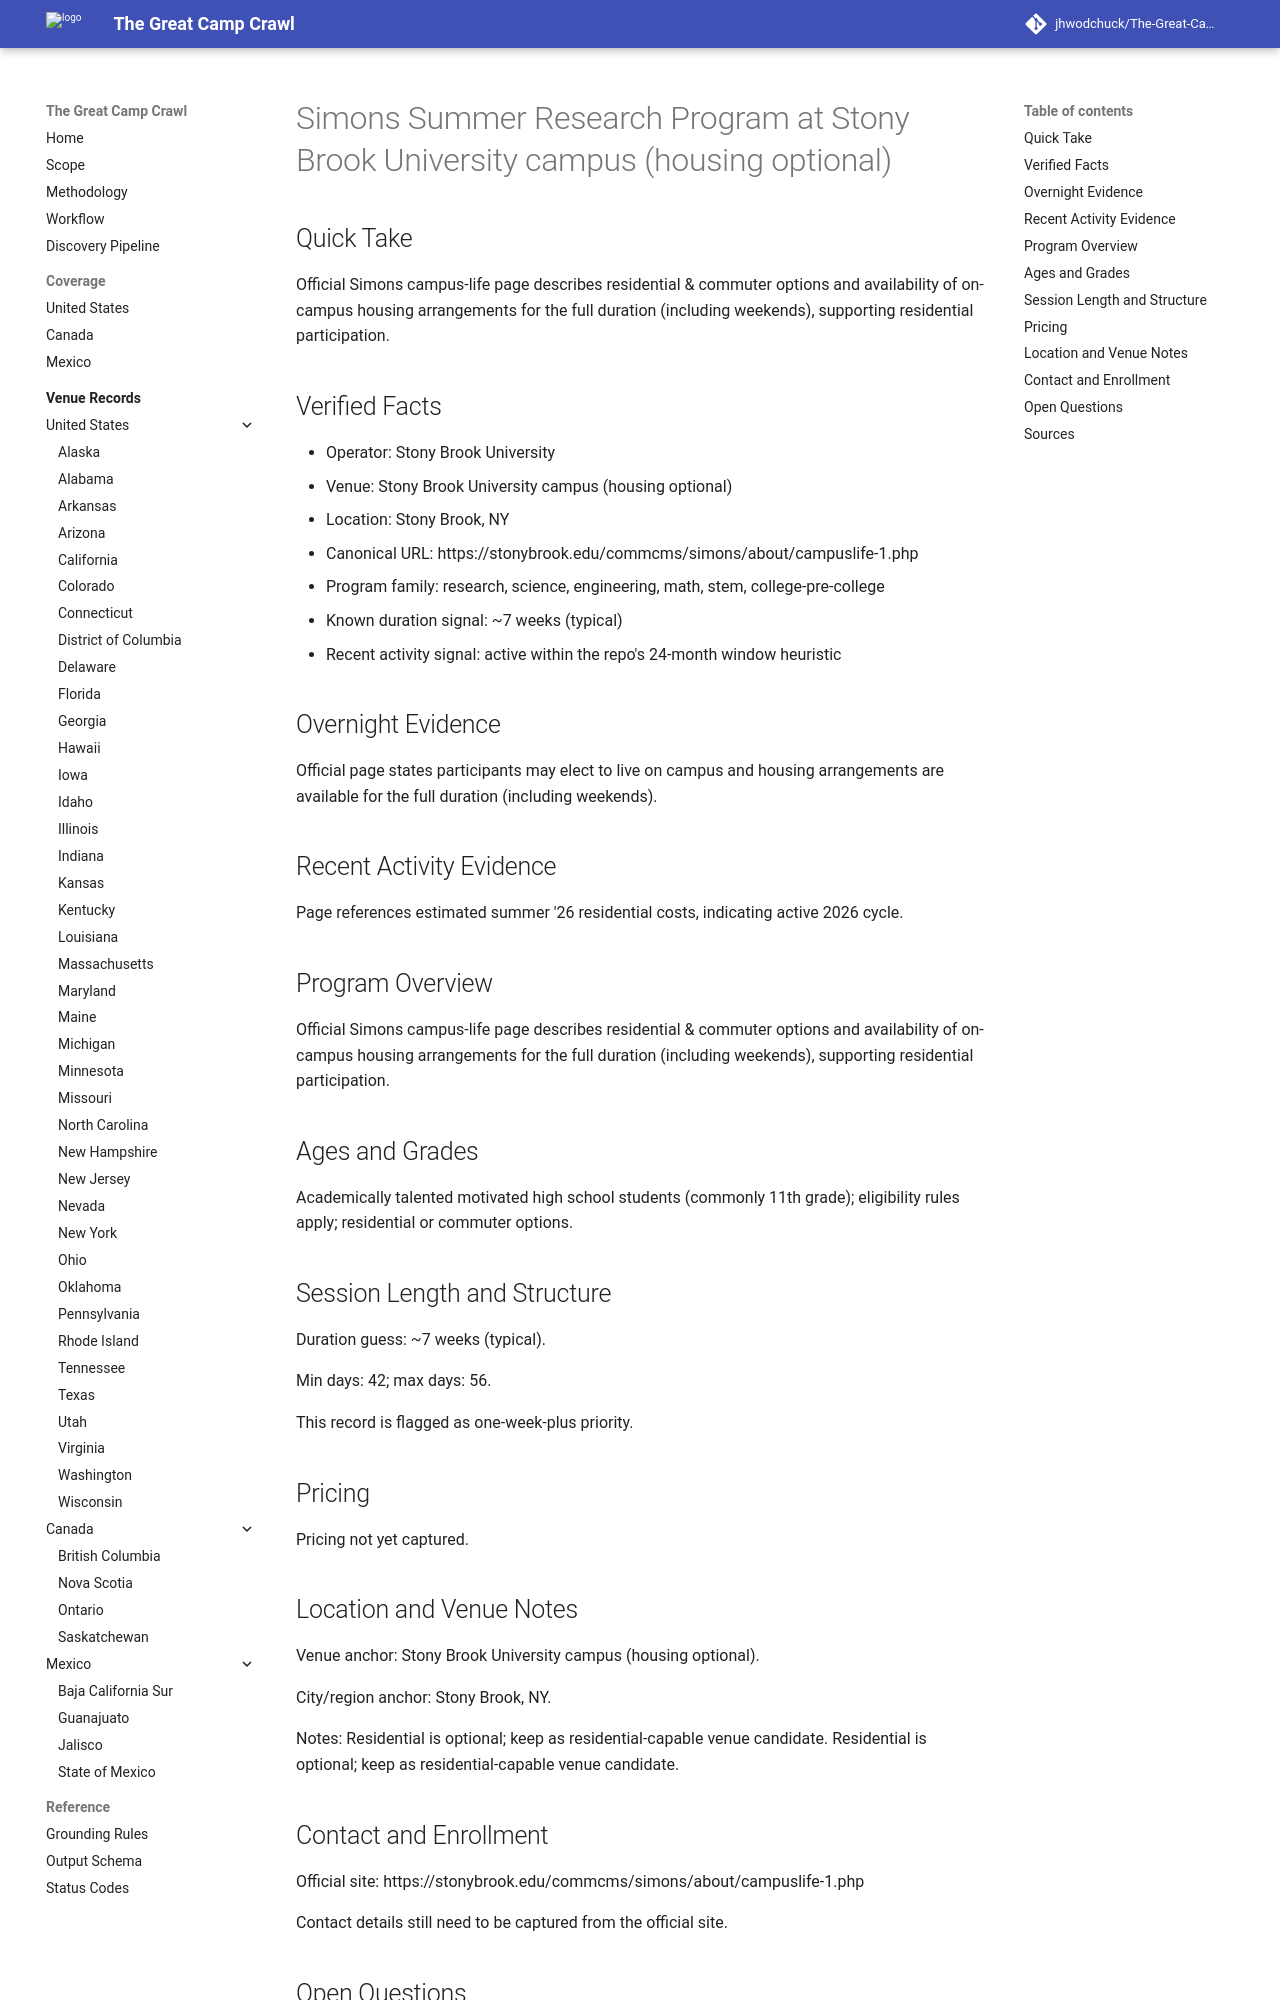

repository: jhwodchuck/The-Great-Camp-Crawl · page: camps/us/ny/simons-summer-research-program--us-ny-stony-brook-stony-brook-university-campus-housing-optional--us-ny-stony-brook-simons-summer-research-program/index.html · generator: mkdocs

---
record_id: us-ny-stony-brook-simons-summer-research-program
camp_id: simons-summer-research-program
venue_id: us-ny-stony-brook-stony-brook-university-campus-housing-optional
name: Simons Summer Research Program
display_name: Simons Summer Research Program at Stony Brook University campus (housing
  optional)
country: US
country_name: United States
region: NY
region_name: New York
city: Stony Brook
venue_name: Stony Brook University campus (housing optional)
program_family:
- research
- science
- engineering
- math
- stem
- college-pre-college
camp_types:
- research-program
- residential
- residential-academic
priority_flags:
  college_precollege: true
  one_week_plus: true
languages_found:
- en
source_language_primary: en
activity_status: active_recent
activity_evidence_window_months: 24
duration:
  min_days: 42
  max_days: 56
pricing:
  currency: USD
  amount_min: null
  amount_max: null
  boarding_included: true
ages:
  min: null
  max: null
grades:
  min: null
  max: null
operator:
  name: Stony Brook University
  type: university
website:
  canonical_url: https://stonybrook.edu/commcms/simons/about/campuslife-1.php
  admissions_url: null
  session_dates_url: https://stonybrook.edu/commcms/simons/about/campuslife-1.php
  pricing_url: null
contact:
  email: null
  phone: null
location:
  address: null
  postal_code: null
  latitude: null
  longitude: null
verification:
  overnight_confirmed: true
  active_past_2_years_confirmed: true
  confidence: medium
  last_verified: '2026-04-13'
evidence:
  overnight_source_url: https://stonybrook.edu/commcms/simons/about/campuslife-1.php
  recent_activity_source_url: https://stonybrook.edu/commcms/simons/about/campuslife-1.php
  duration_source_url: https://stonybrook.edu/commcms/simons/about/campuslife-1.php
  pricing_source_url: null
tags:
- us
- ny
- stony-brook
- research
- science
- engineering
- math
- stem
- college-pre-college
- research-program
- residential
- residential-academic
draft_status: draft
---

# Simons Summer Research Program at Stony Brook University campus (housing optional)

## Quick Take
Official Simons campus-life page describes residential & commuter options and availability of on-campus housing arrangements for the full duration (including weekends), supporting residential participation.

## Verified Facts
- Operator: Stony Brook University
- Venue: Stony Brook University campus (housing optional)
- Location: Stony Brook, NY
- Canonical URL: https://stonybrook.edu/commcms/simons/about/campuslife-1.php
- Program family: research, science, engineering, math, stem, college-pre-college
- Known duration signal: ~7 weeks (typical)
- Recent activity signal: active within the repo's 24-month window heuristic

## Overnight Evidence
Official page states participants may elect to live on campus and housing arrangements are available for the full duration (including weekends).

## Recent Activity Evidence
Page references estimated summer '26 residential costs, indicating active 2026 cycle.

## Program Overview
Official Simons campus-life page describes residential & commuter options and availability of on-campus housing arrangements for the full duration (including weekends), supporting residential participation.

## Ages and Grades
Academically talented motivated high school students (commonly 11th grade); eligibility rules apply; residential or commuter options.

## Session Length and Structure
Duration guess: ~7 weeks (typical).

Min days: 42; max days: 56.

This record is flagged as one-week-plus priority.

## Pricing
Pricing not yet captured.
